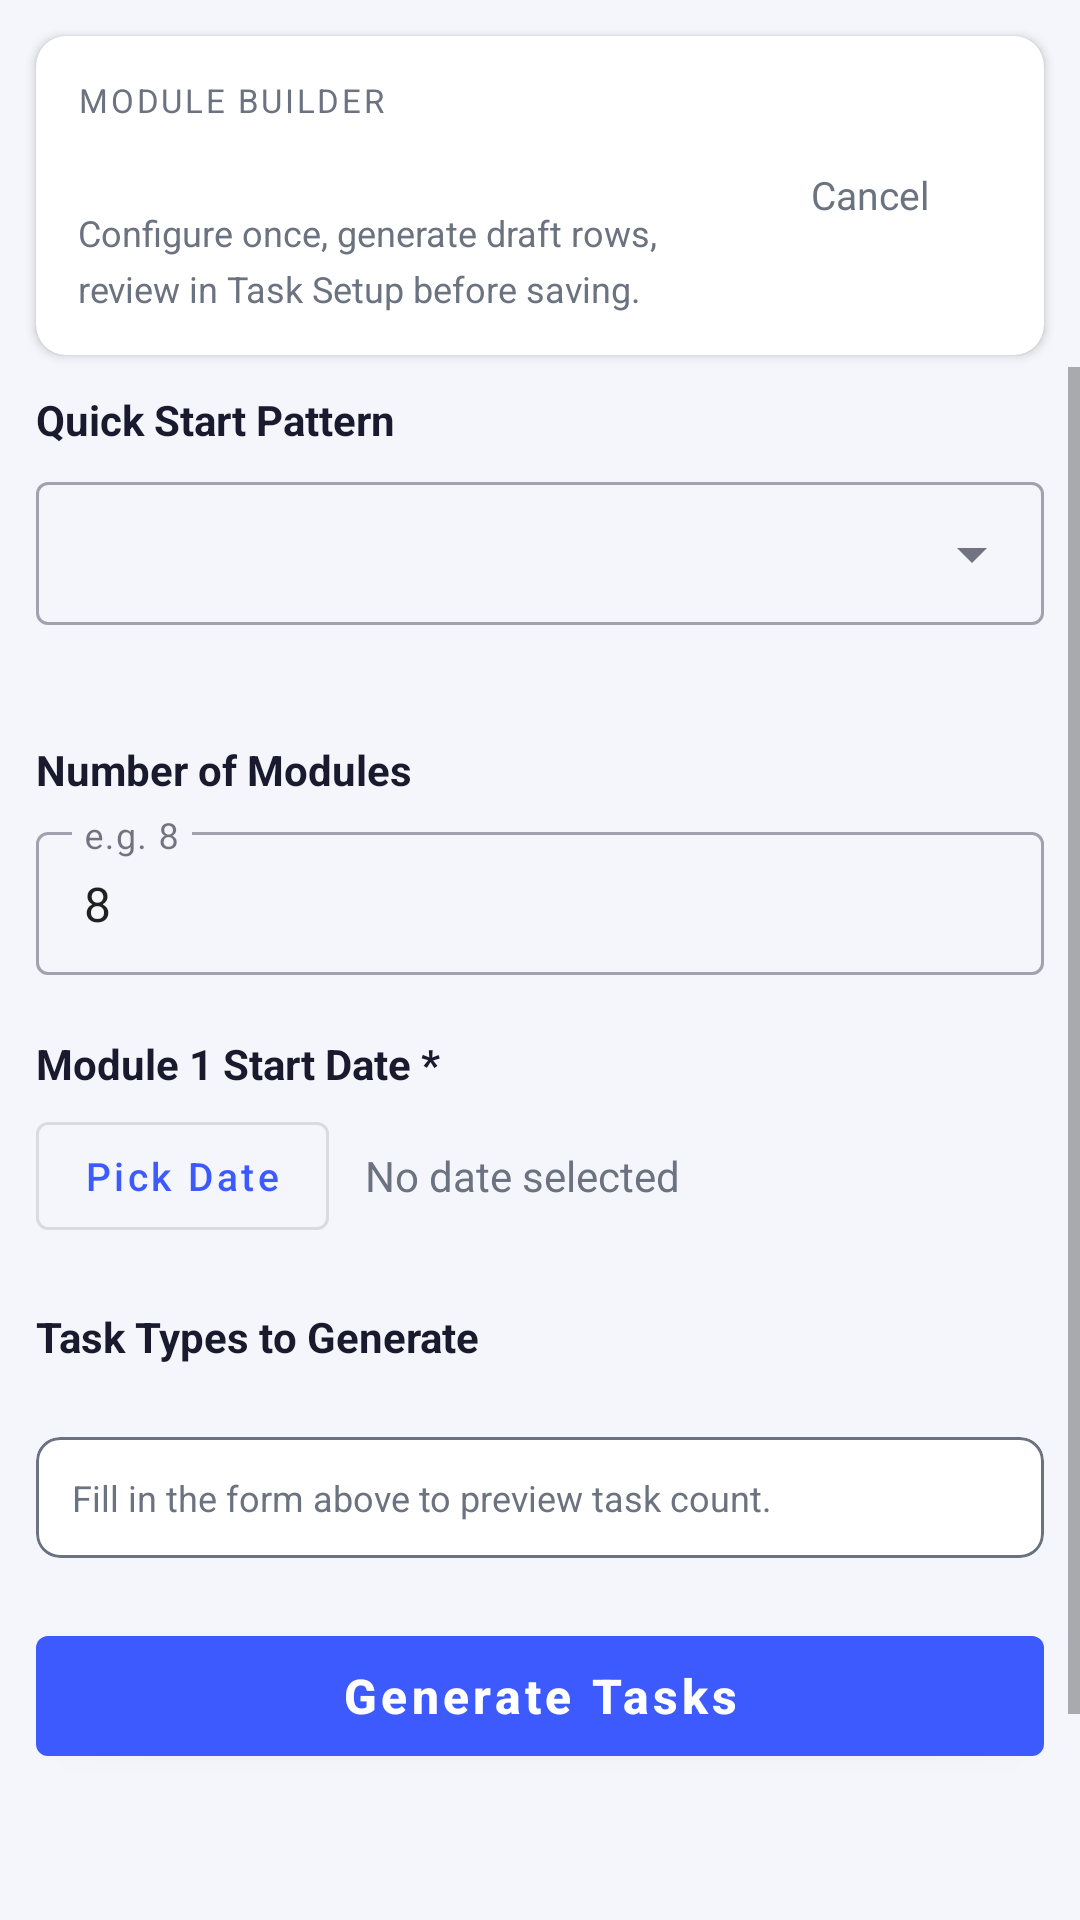

Here is an Android app screen rendered from its layout file. Give the layout XML and the strings, colors and styles it references.
<!-- AndroidManifest.xml: application theme Theme.ClassFlow -->
<!-- res/layout/fragment_module_template.xml -->
<?xml version="1.0" encoding="utf-8"?>
<LinearLayout xmlns:android="http://schemas.android.com/apk/res/android"
    xmlns:app="http://schemas.android.com/apk/res-auto"
    android:layout_width="match_parent"
    android:layout_height="match_parent"
    android:orientation="vertical"
    android:background="@color/background">

    
    <com.google.android.material.card.MaterialCardView
        android:layout_width="match_parent"
        android:layout_height="wrap_content"
        android:layout_marginStart="12dp"
        android:layout_marginEnd="12dp"
        android:layout_marginTop="12dp"
        android:layout_marginBottom="4dp"
        app:cardCornerRadius="10dp"
        app:cardElevation="2dp"
        app:cardBackgroundColor="@color/surface">

        <LinearLayout
            android:layout_width="match_parent"
            android:layout_height="wrap_content"
            android:orientation="horizontal"
            android:gravity="center_vertical"
            android:padding="14dp">

            <LinearLayout
                android:layout_width="0dp"
                android:layout_height="wrap_content"
                android:layout_weight="1"
                android:orientation="vertical">

                <TextView
                    android:layout_width="match_parent"
                    android:layout_height="wrap_content"
                    android:text="MODULE BUILDER"
                    android:textSize="11sp"
                    android:textColor="@color/text_secondary"
                    android:letterSpacing="0.08" />

                <TextView
                    android:id="@+id/tv_course_name"
                    android:layout_width="match_parent"
                    android:layout_height="wrap_content"
                    android:textSize="17sp"
                    android:textStyle="bold"
                    android:textColor="@color/text_primary"
                    android:layout_marginTop="2dp" />

                <TextView
                    android:layout_width="match_parent"
                    android:layout_height="wrap_content"
                    android:layout_marginTop="4dp"
                    android:text="Configure once, generate draft rows, review in Task Setup before saving."
                    android:textSize="12sp"
                    android:textColor="@color/text_secondary"
                    android:lineSpacingMultiplier="1.3" />

            </LinearLayout>

            <com.google.android.material.button.MaterialButton
                android:id="@+id/btn_cancel"
                style="@style/Widget.Material3.Button.TextButton"
                android:layout_width="wrap_content"
                android:layout_height="wrap_content"
                android:layout_marginStart="8dp"
                android:text="Cancel"
                android:textAllCaps="false"
                android:textColor="@color/text_secondary"
                android:textSize="13sp" />

        </LinearLayout>
    </com.google.android.material.card.MaterialCardView>

    
    <ScrollView
        android:layout_width="match_parent"
        android:layout_height="0dp"
        android:layout_weight="1"
        android:fillViewport="false">

        <LinearLayout
            android:layout_width="match_parent"
            android:layout_height="wrap_content"
            android:orientation="vertical"
            android:paddingStart="12dp"
            android:paddingEnd="12dp"
            android:paddingTop="8dp"
            android:paddingBottom="8dp">

            
            <TextView
                android:layout_width="match_parent"
                android:layout_height="wrap_content"
                android:text="Quick Start Pattern"
                android:textSize="14sp"
                android:textStyle="bold"
                android:textColor="@color/text_primary"
                android:layout_marginBottom="6dp" />

            <com.google.android.material.textfield.TextInputLayout
                android:layout_width="match_parent"
                android:layout_height="wrap_content"
                style="@style/Widget.MaterialComponents.TextInputLayout.OutlinedBox.Dense.ExposedDropdownMenu">

                <com.google.android.material.textfield.MaterialAutoCompleteTextView
                    android:id="@+id/act_starter_pattern"
                    android:layout_width="match_parent"
                    android:layout_height="wrap_content"
                    android:inputType="none" />

            </com.google.android.material.textfield.TextInputLayout>

            <TextView
                android:id="@+id/tv_pattern_desc"
                android:layout_width="match_parent"
                android:layout_height="wrap_content"
                android:layout_marginTop="6dp"
                android:layout_marginBottom="16dp"
                android:textSize="12sp"
                android:textColor="@color/text_secondary"
                android:lineSpacingMultiplier="1.3" />

            
            <TextView
                android:layout_width="match_parent"
                android:layout_height="wrap_content"
                android:text="Number of Modules"
                android:textSize="14sp"
                android:textStyle="bold"
                android:textColor="@color/text_primary"
                android:layout_marginBottom="6dp" />

            <com.google.android.material.textfield.TextInputLayout
                android:layout_width="match_parent"
                android:layout_height="wrap_content"
                android:layout_marginBottom="4dp"
                style="@style/Widget.MaterialComponents.TextInputLayout.OutlinedBox.Dense"
                android:hint="e.g. 8">

                <com.google.android.material.textfield.TextInputEditText
                    android:id="@+id/et_module_count"
                    android:layout_width="match_parent"
                    android:layout_height="wrap_content"
                    android:inputType="number"
                    android:text="8"
                    android:maxLength="3" />

            </com.google.android.material.textfield.TextInputLayout>

            
            <TextView
                android:layout_width="match_parent"
                android:layout_height="wrap_content"
                android:text="Module 1 Start Date *"
                android:textSize="14sp"
                android:textStyle="bold"
                android:textColor="@color/text_primary"
                android:layout_marginTop="16dp"
                android:layout_marginBottom="4dp" />

            <LinearLayout
                android:layout_width="match_parent"
                android:layout_height="wrap_content"
                android:orientation="horizontal"
                android:gravity="center_vertical"
                android:layout_marginBottom="20dp">

                <com.google.android.material.button.MaterialButton
                    android:id="@+id/btn_pick_start_date"
                    android:layout_width="wrap_content"
                    android:layout_height="wrap_content"
                    android:text="Pick Date"
                    android:textAllCaps="false"
                    android:textSize="13sp"
                    style="@style/Widget.MaterialComponents.Button.OutlinedButton" />

                <TextView
                    android:id="@+id/tv_start_date"
                    android:layout_width="0dp"
                    android:layout_height="wrap_content"
                    android:layout_weight="1"
                    android:layout_marginStart="12dp"
                    android:text="No date selected"
                    android:textSize="14sp"
                    android:textColor="@color/text_secondary" />

            </LinearLayout>

            
            <TextView
                android:layout_width="match_parent"
                android:layout_height="wrap_content"
                android:text="Task Types to Generate"
                android:textSize="14sp"
                android:textStyle="bold"
                android:textColor="@color/text_primary"
                android:layout_marginBottom="4dp" />

            
            <LinearLayout
                android:id="@+id/ll_all_tasks"
                android:layout_width="match_parent"
                android:layout_height="wrap_content"
                android:orientation="vertical" />

            
            <com.google.android.material.card.MaterialCardView
                android:layout_width="match_parent"
                android:layout_height="wrap_content"
                android:layout_marginTop="20dp"
                app:cardCornerRadius="8dp"
                app:cardElevation="0dp"
                app:cardBackgroundColor="@color/surface"
                app:strokeWidth="1dp"
                app:strokeColor="@color/text_secondary">

                <TextView
                    android:id="@+id/tv_preview"
                    android:layout_width="match_parent"
                    android:layout_height="wrap_content"
                    android:padding="12dp"
                    android:text="Fill in the form above to preview task count."
                    android:textSize="12sp"
                    android:textColor="@color/text_secondary"
                    android:lineSpacingMultiplier="1.4" />

            </com.google.android.material.card.MaterialCardView>

            
            <com.google.android.material.button.MaterialButton
                android:id="@+id/btn_generate"
                android:layout_width="match_parent"
                android:layout_height="wrap_content"
                android:layout_marginTop="20dp"
                android:minHeight="52dp"
                android:text="Generate Tasks"
                android:textAllCaps="false"
                android:textSize="16sp"
                android:textStyle="bold" />

            <View
                android:layout_width="match_parent"
                android:layout_height="120dp" />

        </LinearLayout>
    </ScrollView>

</LinearLayout>
<!-- resources referenced by this layout -->
<resources>
  <color name="background">#F4F6FB</color>
  <color name="surface">#FFFFFF</color>
  <color name="text_primary">#1A1A2E</color>
  <color name="text_secondary">#6B7280</color>
  <style name="Theme.ClassFlow" parent="Theme.MaterialComponents.DayNight.NoActionBar">
          <item name="colorPrimary">@color/primary</item>
          <item name="colorPrimaryVariant">@color/primary_dark</item>
          <item name="colorOnPrimary">@android:color/white</item>
          <item name="colorSecondary">@color/accent</item>
          <item name="colorOnSecondary">@android:color/white</item>
          <item name="android:colorBackground">@color/background</item>
          <item name="colorSurface">@color/surface</item>
          <item name="colorOnSurface">@color/text_primary</item>
          <item name="android:statusBarColor">@color/primary_dark</item>
          <item name="android:navigationBarColor">@color/surface</item>
          <item name="actionBarStyle">@style/ClassFlow.ActionBar</item>
      </style>
  <color name="primary">#3D5AFE</color>
  <color name="primary_dark">#0031CA</color>
  <color name="accent">#FF6D00</color>
  <style name="ClassFlow.ActionBar" parent="Widget.AppCompat.ActionBar">
          <item name="background">@color/primary</item>
          <item name="titleTextStyle">@style/ClassFlow.ActionBar.Title</item>
          <item name="popupTheme">@style/ThemeOverlay.AppCompat.Light</item>
      </style>
  <style name="ClassFlow.ActionBar.Title" parent="TextAppearance.AppCompat.Widget.ActionBar.Title">
          <item name="android:textColor">@android:color/white</item>
          <item name="android:textSize">20sp</item>
          <item name="android:fontFamily">sans-serif-medium</item>
      </style>
</resources>
